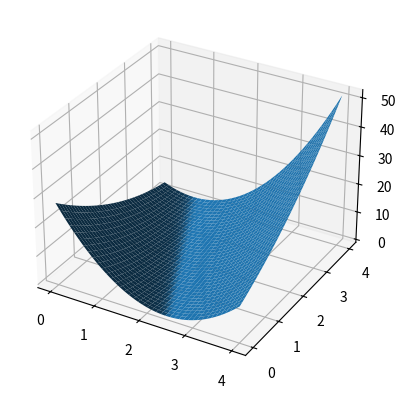

Write the Python code that produced this figure.
import numpy as np
import matplotlib.pyplot as plt

x_data = [1.0, 2.0, 3.0]
y_data = [3.0, 5.0, 7.0]


# 线性模型 2x+1
def forward(w, b, x):
    return x * w + b


# 损失函数 (y_hat - y)^2
def loss(w, b, x, y):
    y_pred = forward(w, b, x)  # y_hat y的预测值
    return (y_pred - y) * (y_pred - y)


# 穷举法
def linear():
    W = np.arange(0, 4.1, 0.1)
    B = np.arange(0, 4.1, 0.1)
    w, b = np.meshgrid(W, B)
    l_sum = 0
    for x_val, y_val in zip(x_data, y_data):
        loss_val = loss(w, b, x_val, y_val)
        l_sum += loss_val
    print('MSE', l_sum / 3)

    # 画图
    # https://matplotlib.org/stable/plot_types/3D/surface3d_simple.html
    fig = plt.figure()
    ax = fig.add_subplot(111, projection='3d')
    ax.plot_surface(w, b, l_sum / 3)
    plt.show()


if __name__ == "__main__":
    linear()
